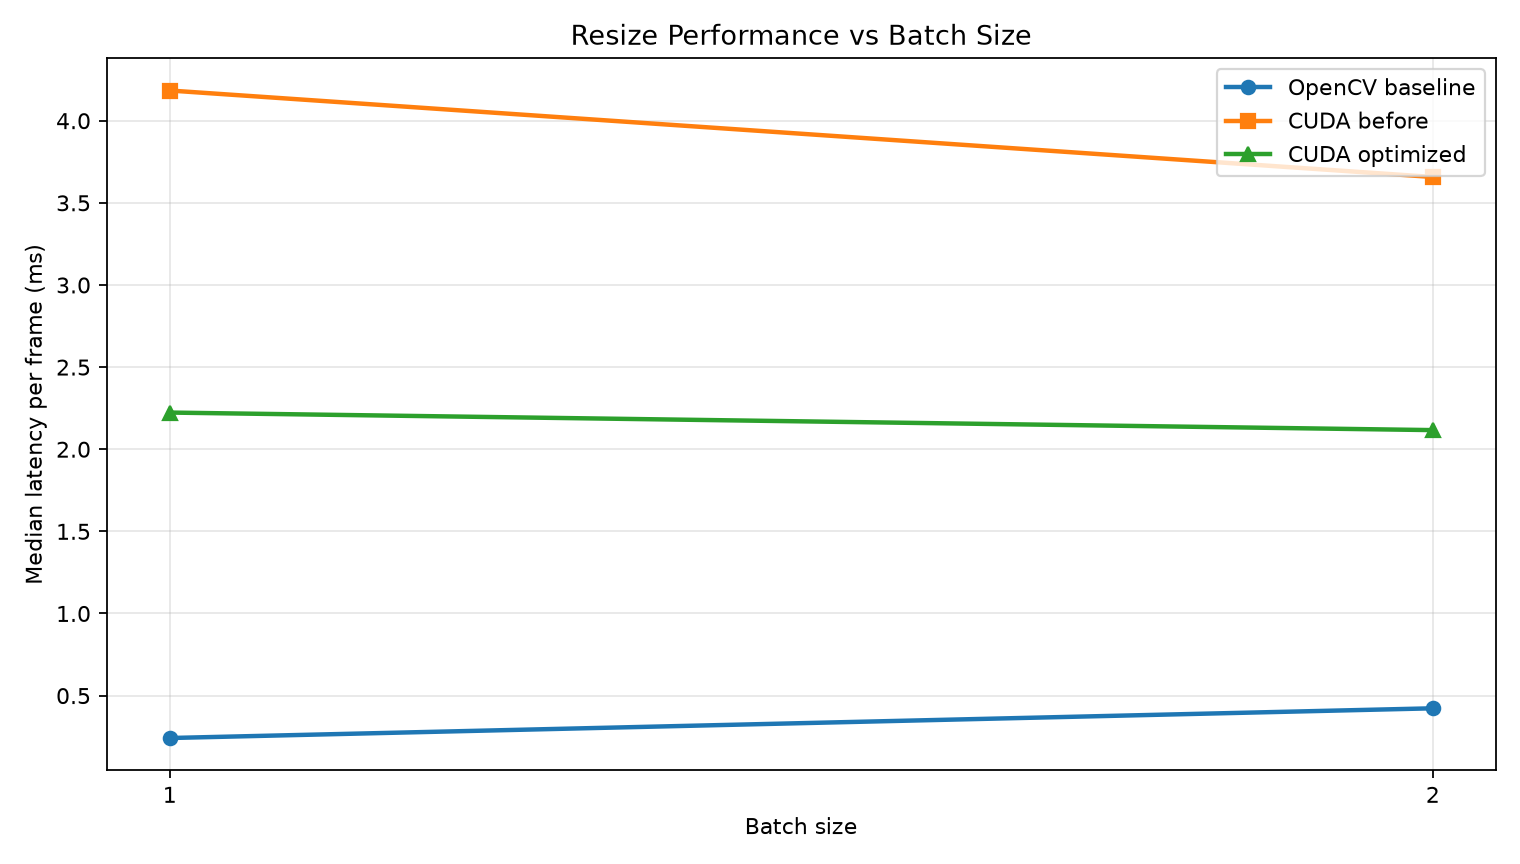

The table this chart was drawn from, first rows:
method, batch_size, median_ms_per_frame, median_ms_per_batch, p95_ms_per_batch, fps_by_median, input_throughput_GBps
cuda_before, 1, 4.184, 4.184, 4.885, 239, 5.287
cuda_optimized, 1, 2.223, 2.223, 2.257, 449.8, 9.949
opencv, 1, 0.2419, 0.2419, 1.051, 4134, 91.43
cuda_before, 2, 3.657, 7.315, 10.15, 273.4, 6.048
cuda_optimized, 2, 2.116, 4.233, 4.461, 472.5, 10.45
opencv, 2, 0.4228, 0.8457, 2.997, 2365, 52.31
